Run: headless pygame with SDL's dummy video driver; simulated clock (each Clock.tick advances the game by its frame time, no real sleeping); random seed 0; keys injected as events and as key.get_pressed() state; mouse plan: one left click at the window centre at the start of phase 2, then a move to the lower-right quarter at the start of phase 3.
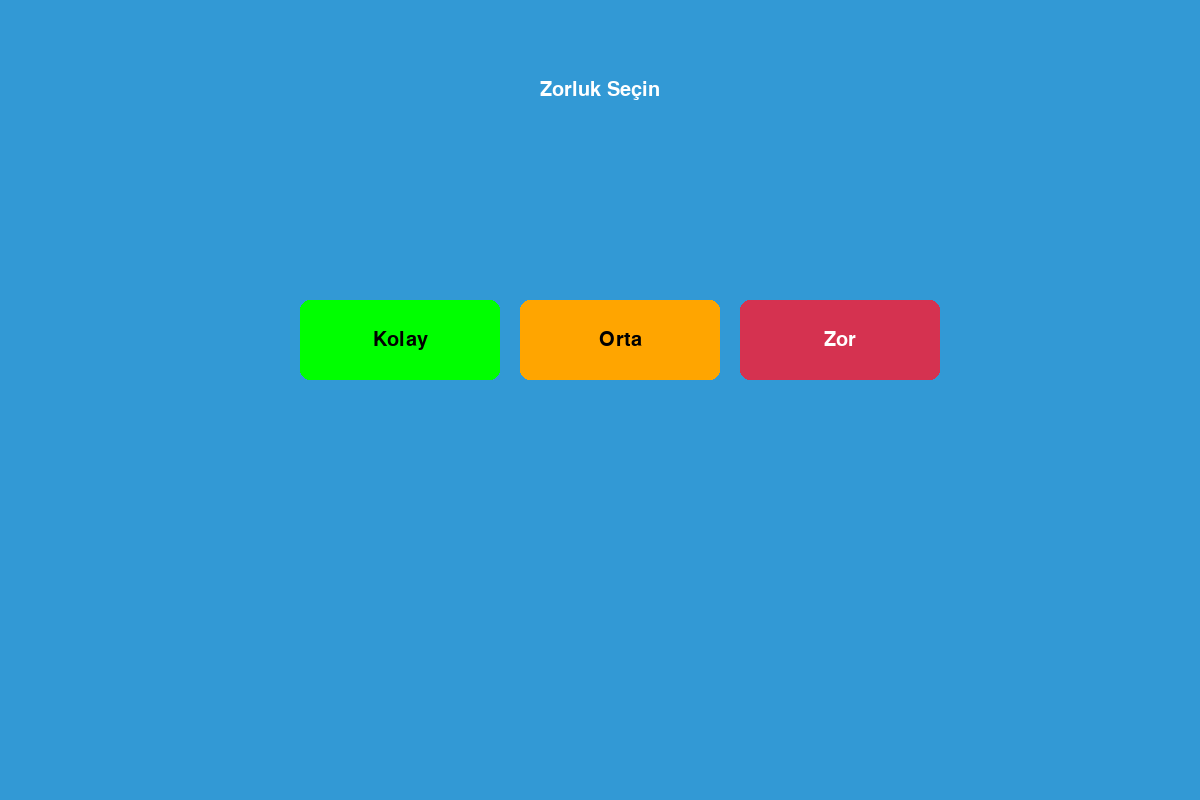
Frame 1 of 4 · flips 1–60 · no input
Frame 2 of 4 · flips 61–180 · clicked the window centre · tapped SPACE, RETURN · held RIGHT (→), D · screen unchanged from frame 1, image omitted
Frame 3 of 4 · flips 181–300 · moved the mouse to the lower-right quarter · held DOWN (↓), S · screen unchanged from frame 2, image omitted
Frame 4 of 4 · flips 301–420 · held LEFT (←), A, UP (↑), W · screen unchanged from frame 3, image omitted

The pygame program that drew these frames:

# Snake Game 
import pygame
import random
import math
import time

# Başlat
pygame.init()

# Renkler
WHITE = (255, 255, 255)
BLACK = (0, 0, 0)
RED = (213, 50, 80)
GREEN = (0, 255, 0)
ORANGE = (255, 165, 0)
BLUE = (50, 153, 213)
BROWN = (139, 69, 19)
LIGHT_BROWN = (160, 82, 45)
YELLOW = (255, 255, 0)
PINK = (255, 105, 180)
CYAN = (0, 255, 255)
GIFT_COLOR = (255, 255, 255)  # Hediye kutusu rengi

# Yiyecek renkleri
FOOD_COLORS = [RED, GREEN, YELLOW, ORANGE, PINK, CYAN]

# Ekran ayarları
WIDTH = 1200
HEIGHT = 800
screen = pygame.display.set_mode((WIDTH, HEIGHT))
pygame.display.set_caption("Gelişmiş Yılan Oyunu")

# Ekran animasyonu
def intro_animation():
    """Oyun başlama animasyonu"""
    screen = pygame.display.set_mode((WIDTH, HEIGHT))
    pygame.display.set_caption("Yılan Oyunu")
    
    # Yazı tipi.
    font = pygame.font.SysFont("Arial", 50)
    for i in range(100):
        screen.fill(BLUE)
        intro_text = font.render("Yılan Oyunu", True, WHITE)
        screen.blit(intro_text, (WIDTH // 2 - intro_text.get_width() // 2, HEIGHT // 3))
        pygame.display.update()
        time.sleep(0.02)

# Saat ve hız
clock = pygame.time.Clock()
SNAKE_RADIUS = 8

# Metin için font
font = pygame.font.SysFont("comicsansms", 25)
# Buton metni fontu
button_font = pygame.font.SysFont("bahnschrift", 30)

# Puanlar.
def draw_score(score):
    score_text = font.render(f"Puan: {score}", True, WHITE)
    pygame.draw.rect(screen, BLACK, [WIDTH // 2 - 70, 10, 140, 40], border_radius=12)
    screen.blit(score_text, (WIDTH // 2 - score_text.get_width() // 2, 20))

# Yılanın çizimi.
def draw_snake(snake_list, color1=BROWN, color2=LIGHT_BROWN, with_eyes=True):
    total = len(snake_list)
    for idx, segment in enumerate(snake_list):
        color_factor = idx / total
        segment_color = (
            int(color1[0] * (1 - color_factor) + color2[0] * color_factor),
            int(color1[1] * (1 - color_factor) + color2[1] * color_factor),
            int(color1[2] * (1 - color_factor) + color2[2] * color_factor)
        )
        radius = SNAKE_RADIUS + 4 if idx == total - 1 else SNAKE_RADIUS
        pygame.draw.circle(screen, segment_color, (int(segment[0]), int(segment[1])), radius)

     # Snake Head with Eyes Drawing (Yılan Başını Gözlerle Çizme)
    if with_eyes and snake_list:
        head_x, head_y = snake_list[-1]
        eye_offset = 5
        eye_radius = 2
        pygame.draw.circle(screen, WHITE, (int(head_x - eye_offset), int(head_y - eye_offset)), eye_radius)
        pygame.draw.circle(screen, WHITE, (int(head_x + eye_offset), int(head_y - eye_offset)), eye_radius)

# Rastgele yiyecek.
def spawn_food():
    x = round(random.randrange(20, WIDTH - 20) / 10.0) * 10.0
    y = round(random.randrange(20, HEIGHT - 20) / 10.0) * 10.0
    color = random.choice(FOOD_COLORS)
    shape = random.choice(["pasta", "pogaca", "simit"])
    return x, y, color, shape

# Ekrana rastgele bir bomba konumu yerleştirmek.
def spawn_bomb():
    x = round(random.randrange(20, WIDTH - 20) / 10.0) * 10.0
    y = round(random.randrange(20, HEIGHT - 20) / 10.0) * 10.0
    return x, y

# Yemeklerin Çizimi.
def draw_food(x, y, color, shape):
    if shape == "pasta":
        # Pasta dilimi çizimi, daha gerçekçi
        pygame.draw.polygon(screen, color, [(x, y), (x - 12, y + 20), (x + 12, y + 20)])  
        pygame.draw.line(screen, WHITE, (x, y), (x, y + 20), 2)  # Pasta dilimi kenarına detay
    elif shape == "pogaca":
        # Poğaça daha detaylı çizim
        pygame.draw.ellipse(screen, color, [x - 14, y - 10, 28, 20])
        pygame.draw.arc(screen, WHITE, [x - 14, y - 10, 28, 20], math.pi, 2*math.pi, 3)  # Poğaçaya detay
    elif shape == "simit":
        # Simit gerçekçi hale getirme: Çift halka
        pygame.draw.circle(screen, color, (int(x), int(y)), 14)
        pygame.draw.circle(screen, BLUE, (int(x), int(y)), 8)
        pygame.draw.circle(screen, WHITE, (int(x), int(y)), 4)  # İçini boşaltma efekti

# Bombaların çizimi
def draw_bomb(x, y):
    pygame.draw.circle(screen, BLACK, (int(x), int(y)), 10)  # gövde
    pygame.draw.line(screen, RED, (x, y - 10), (x, y - 18), 3)  # fitil
    pygame.draw.circle(screen, ORANGE, (int(x), int(y - 18)), 3)  # kıvılcım

# Hediye kutusu
def draw_gift(x, y):
    # Hediye kutusu çizimi
    pygame.draw.rect(screen, GIFT_COLOR, [x - 20, y - 20, 40, 40])  # Hediye kutusu
    pygame.draw.line(screen, BLACK, (x - 20, y), (x + 20, y), 3)  # yatay çizgi
    pygame.draw.line(screen, BLACK, (x, y - 20), (x, y + 20), 3)  # dikey çizgi

# Pygame ekranında buton çizmek
def draw_button(text, x, y, w, h, color, text_color):
    pygame.draw.rect(screen, color, [x, y, w, h], border_radius=10)
    text_surf = button_font.render(text, True, text_color)
    text_rect = text_surf.get_rect(center=(x + w // 2, y + h // 2))
    screen.blit(text_surf, text_rect)
    return pygame.Rect(x, y, w, h)

# Zorluk seviyesi.
def select_difficulty():
    while True:
        screen.fill(BLUE)
        title = button_font.render("Zorluk Seçin", True, WHITE)

        screen.blit(title, (WIDTH // 2 - title.get_width() // 2, 80))

# Seviye seçimi butonları.
            # Butonların çizilmesi
        easy_btn = draw_button("Kolay", 300, 300, 200, 80, GREEN, BLACK)
        medium_btn = draw_button("Orta", 520, 300, 200, 80, ORANGE, BLACK)
        hard_btn = draw_button("Zor", 740, 300, 200, 80, RED, WHITE)

        pygame.display.update()

        for event in pygame.event.get():
            if event.type == pygame.QUIT:
                pygame.quit()
                quit()
            elif event.type == pygame.MOUSEBUTTONDOWN:
                if easy_btn.collidepoint(event.pos):
                    return 10  # Kolay zorluk, hız 10
                elif medium_btn.collidepoint(event.pos):
                    return 15  # Orta zorluk, hız 15
                elif hard_btn.collidepoint(event.pos):
                    return 20  # Zor zorluk, hız 20

# Oyunun Sonu  
def show_game_over_menu(score):
    while True:
        screen.fill(BLUE)
        msg = button_font.render(f"Oyun Bitti! Puan: {score}", True, RED)
        screen.blit(msg, (WIDTH // 2 - msg.get_width() // 2, HEIGHT // 3))

        # Oyun sonu butonları
        btn_continue = draw_button("Devam Et", WIDTH // 2 - 150, HEIGHT // 2, 140, 60, GREEN, BLACK)
        btn_quit = draw_button("Çık", WIDTH // 2 + 20, HEIGHT // 2, 120, 60, RED, WHITE)

        pygame.display.update()
        
        # handle_game_over_menu_input---oyun_bitti_menusu_girdi_isle
        for event in pygame.event.get():
            if event.type == pygame.QUIT:
                return False
            elif event.type == pygame.MOUSEBUTTONDOWN:
                if btn_continue.collidepoint(event.pos):
                    return True
                elif btn_quit.collidepoint(event.pos):
                    return False

# Oyunun ana döngüsünü (game loop) başlatmak.
def game_loop():
    SNAKE_SPEED = select_difficulty()

    game_over = False
    x = WIDTH / 2
    y = HEIGHT / 2
    dx = SNAKE_RADIUS * 2
    dy = 0

    snake_list = []
    segment_count = int((2.5 * 100) / (SNAKE_RADIUS * 2))
    snake_length = segment_count

# Yiyecek ve Bombaların Spawn Edilmesi
    foods = [spawn_food() for _ in range(8)]
    bombs = [spawn_bomb() for _ in range(3)]
    #  Hediye Kutusunun Zamanlaması
    gift_spawn_time = time.time() + 20  # İlk hediyenin geliş zamanı
    gift = None  

# Oyun Döngüsü 
    while not game_over:
        for event in pygame.event.get():
            if event.type == pygame.QUIT:
                game_over = True
                # Yılanın Hareket Yönü Kontrolü
            elif event.type == pygame.KEYDOWN:
                if event.key == pygame.K_LEFT and dx == 0:
                    dx = -SNAKE_RADIUS * 2
                    dy = 0
                elif event.key == pygame.K_RIGHT and dx == 0:
                    dx = SNAKE_RADIUS * 2
                    dy = 0
                elif event.key == pygame.K_UP and dy == 0:
                    dy = -SNAKE_RADIUS * 2
                    dx = 0
                elif event.key == pygame.K_DOWN and dy == 0:
                    dy = SNAKE_RADIUS * 2
                    dx = 0

        # Hediye kutusunun yenilenmesi
        if time.time() > gift_spawn_time:
            gift_spawn_time = time.time() + 20  # 20 saniyede bir yeni hediye kutusu
            gift = [random.randrange(20, WIDTH - 20, 10), random.randrange(20, HEIGHT - 20, 10)]

        if gift and math.hypot(x - gift[0], y - gift[1]) < SNAKE_RADIUS * 2:
            # Yılan hediyeye dokunduğunda etrafa yiyecekler dağıtılıyor
            for _ in range(random.randint(10, 15)):  # 10-15 arasında yiyecek sayısı
                foods.append(spawn_food())
            gift = None  # Hediye kutusu yenilendi, sıfırlanır

        x += dx
        y += dy

        # Yılan duvara çarptığında oyun biter
        if x < 0 or x >= WIDTH or y < 0 or y >= HEIGHT:
            game_over = True
            show_game_over_menu(snake_length - segment_count)

        # Yılan bombaya çarptığında oyun biter
        for bx, by in bombs:
            if math.hypot(x - bx, y - by) < SNAKE_RADIUS * 2:
                game_over = True
                show_game_over_menu(snake_length - segment_count)

        screen.fill(BLUE)

        # Yiyecekleri çiz
        for fx, fy, fc, fs in foods:
            draw_food(fx, fy, fc, fs)

        # Bombaları çiz
        for bx, by in bombs:
            draw_bomb(bx, by)

        # Hediye kutusunu çiz
        if gift:
            draw_gift(gift[0], gift[1])

        # Yılanın başını ekle
        snake_head = [x, y]
        snake_list.append(snake_head)
        if len(snake_list) > snake_length:
            del snake_list[0]

        # Yılanın kendisiyle çarpışma kontrolü
        for segment in snake_list[:-1]:
            if segment == snake_head:
                game_over = True
                show_game_over_menu(snake_length - segment_count)
                break
            
        # "Draw Snake and Update Score" (Yılanı Çiz ve Skoru Güncelle)
        draw_snake(snake_list)
        draw_score(snake_length - segment_count)
        pygame.display.update()

        # Yılan yiyecekleri yediğinde
        for food in foods[:]:
            fx, fy, fc, fs = food
            if math.hypot(x - fx, y - fy) < SNAKE_RADIUS * 2:
                foods.remove(food)
                foods.append(spawn_food())
                snake_length += 1

        clock.tick(SNAKE_SPEED)

    pygame.quit()
    quit()
    # Oyun başlatma
if __name__ == "__main__":

# Game over
    game_loop()
